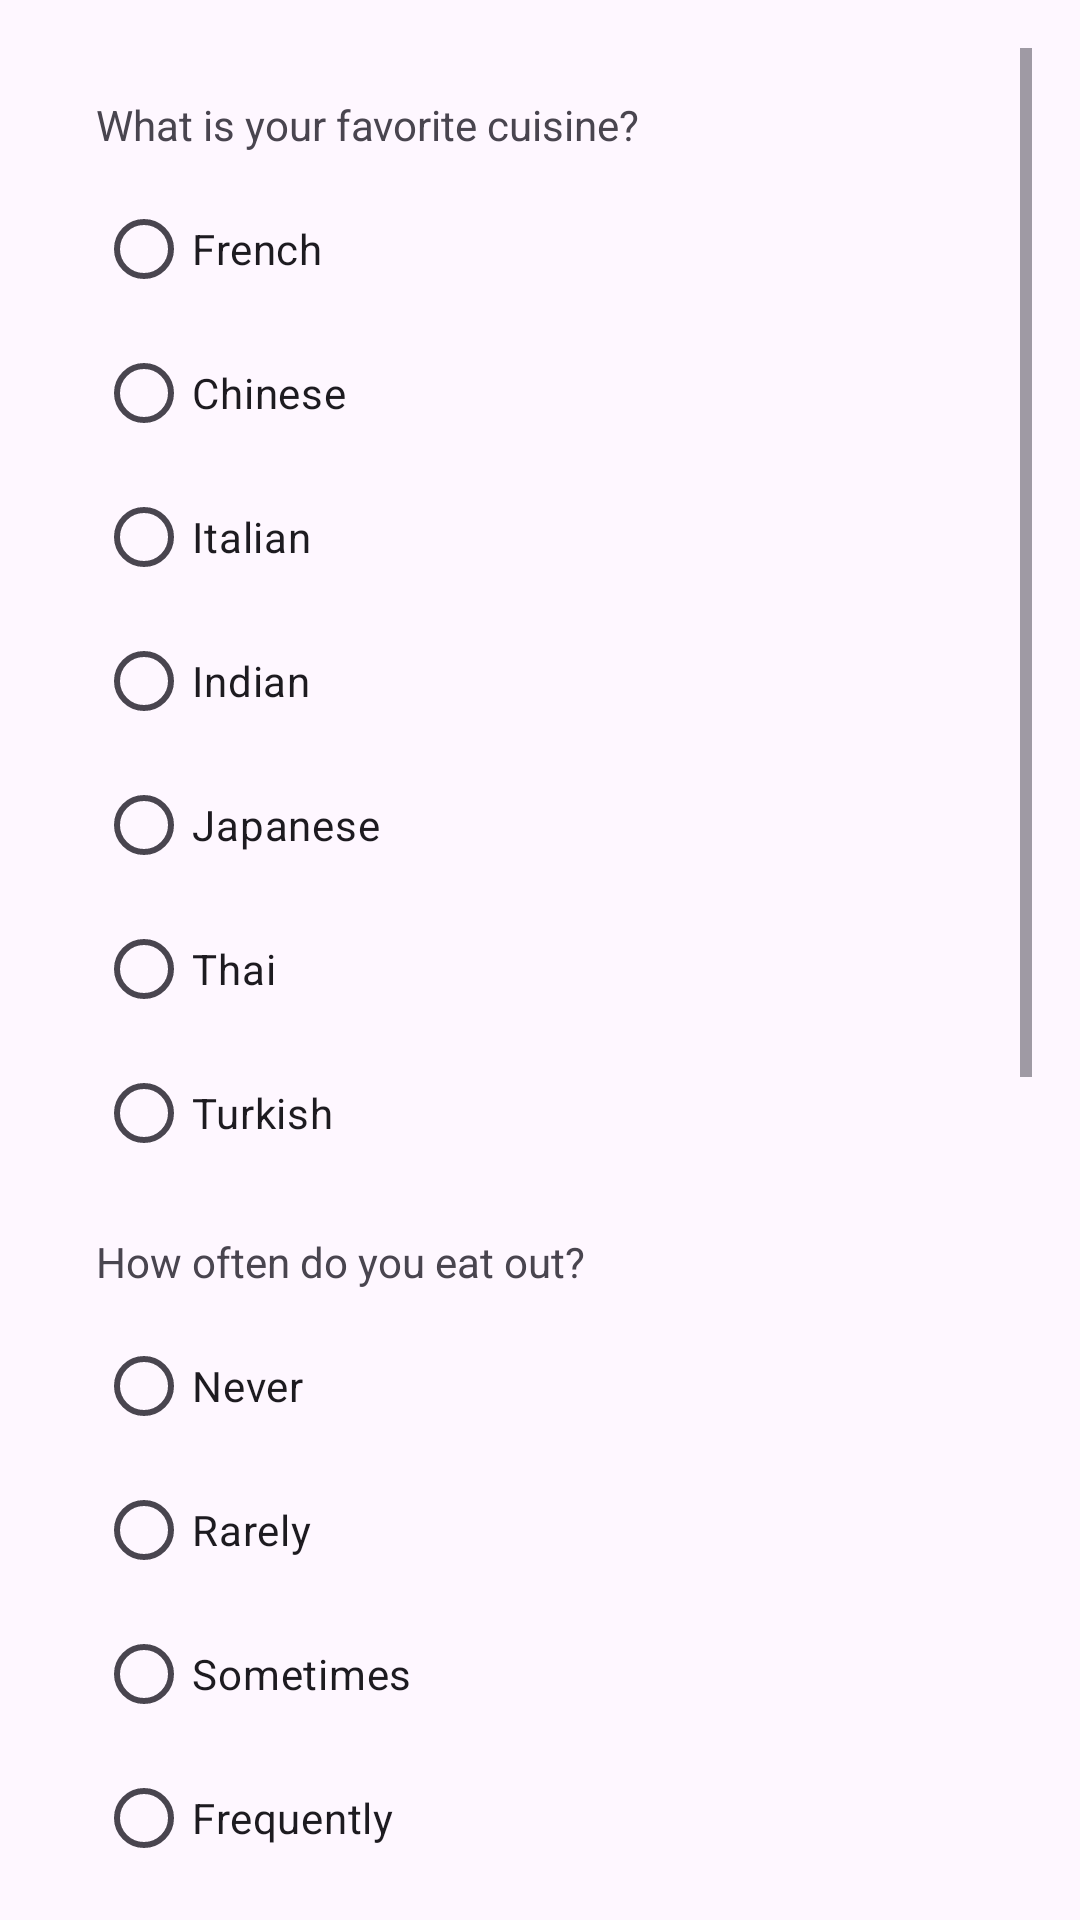

Android layout source for this screen:
<!-- AndroidManifest.xml: application theme Theme.FoodSurvey -->
<!-- res/layout/fragment_food_preferences.xml -->
<?xml version="1.0" encoding="utf-8"?>
<ScrollView xmlns:android="http://schemas.android.com/apk/res/android"
    android:layout_width="match_parent"
    android:layout_height="match_parent"
    android:padding="16dp">

    <LinearLayout
        android:layout_width="match_parent"
        android:layout_height="wrap_content"
        android:orientation="vertical"
        android:padding="16dp">

        
        <TextView
            android:layout_width="match_parent"
            android:layout_height="wrap_content"
            android:layout_marginBottom="8dp"
            android:text="What is your favorite cuisine?" />

        <RadioGroup
            android:id="@+id/radioGroupCuisine"
            android:layout_width="match_parent"
            android:layout_height="wrap_content">

            <RadioButton
                android:id="@+id/radioCuisineChinese"
                android:layout_width="wrap_content"
                android:layout_height="wrap_content"
                android:text="French" />
            <RadioButton
                android:id="@+id/radioCuisineFrench"
                android:layout_width="wrap_content"
                android:layout_height="wrap_content"
                android:text="Chinese" />
            <RadioButton
                android:id="@+id/radioCuisineItalian"
                android:layout_width="wrap_content"
                android:layout_height="wrap_content"
                android:text="Italian" />
            <RadioButton
                android:id="@+id/radioCuisineIndian"
                android:layout_width="wrap_content"
                android:layout_height="wrap_content"
                android:text="Indian" />
            <RadioButton
                android:id="@+id/radioCuisineJapanese"
                android:layout_width="wrap_content"
                android:layout_height="wrap_content"
                android:text="Japanese" />
            <RadioButton
                android:id="@+id/radioCuisineThai"
                android:layout_width="wrap_content"
                android:layout_height="wrap_content"
                android:text="Thai" />
            <RadioButton
                android:id="@+id/radioCuisineTurkish"
                android:layout_width="wrap_content"
                android:layout_height="wrap_content"
                android:text="Turkish" />


            
        </RadioGroup>

        
        <TextView
            android:layout_width="match_parent"
            android:layout_height="wrap_content"
            android:layout_marginTop="16dp"
            android:layout_marginBottom="8dp"
            android:text="How often do you eat out?" />

        <RadioGroup
            android:id="@+id/radioGroupEatOut"
            android:layout_width="match_parent"
            android:layout_height="wrap_content">

            <RadioButton
                android:id="@+id/radioEatOutNever"
                android:layout_width="wrap_content"
                android:layout_height="wrap_content"
                android:text="Never" />
            <RadioButton
                android:id="@+id/radioEatOutRarely"
                android:layout_width="wrap_content"
                android:layout_height="wrap_content"
                android:text="Rarely" />
            <RadioButton
                android:id="@+id/radioEatOutSometimes"
                android:layout_width="wrap_content"
                android:layout_height="wrap_content"
                android:text="Sometimes" />
            <RadioButton
                android:id="@+id/radioEatOutFrequently"
                android:layout_width="wrap_content"
                android:layout_height="wrap_content"
                android:text="Frequently" />
            
        </RadioGroup>

        
        <TextView
            android:layout_width="match_parent"
            android:layout_height="wrap_content"
            android:layout_marginTop="16dp"
            android:layout_marginBottom="8dp"
            android:text="Do you prefer spicy food?" />

        <RadioGroup
            android:id="@+id/radioGroupSpicy"
            android:layout_width="match_parent"
            android:layout_height="wrap_content">

            <RadioButton
                android:id="@+id/radioSpicyYes"
                android:layout_width="wrap_content"
                android:layout_height="wrap_content"
                android:text="Yes" />

            <RadioButton
                android:id="@+id/radioSpicyNo"
                android:layout_width="wrap_content"
                android:layout_height="wrap_content"
                android:text="No" />

        </RadioGroup>
        <TextView
            android:layout_width="match_parent"
            android:layout_height="wrap_content"
            android:layout_marginTop="16dp"
            android:layout_marginBottom="8dp"
            android:text="Do you prefer sea food?" />
        <RadioGroup
            android:id="@+id/radioGroupSeafood"
            android:layout_width="match_parent"
            android:layout_height="wrap_content">

            <RadioButton
                android:id="@+id/radioSeafoodYes"
                android:layout_width="wrap_content"
                android:layout_height="wrap_content"
                android:text="Yes" />

            <RadioButton
                android:id="@+id/radioSeafoodNo"
                android:layout_width="wrap_content"
                android:layout_height="wrap_content"
                android:text="No" />

        </RadioGroup>
        <TextView
            android:layout_width="match_parent"
            android:layout_height="wrap_content"
            android:layout_marginTop="16dp"
            android:layout_marginBottom="8dp"
            android:text="Do you prefer Vegiterian?" />
        <RadioGroup
            android:id="@+id/radioGroupVegetarian"
            android:layout_width="match_parent"
            android:layout_height="wrap_content">

            <RadioButton
                android:id="@+id/radioVegetarianYes"
                android:layout_width="wrap_content"
                android:layout_height="wrap_content"
                android:text="Yes" />

            <RadioButton
                android:id="@+id/radioVegetarianNo"
                android:layout_width="wrap_content"
                android:layout_height="wrap_content"
                android:text="No" />

        </RadioGroup>


        
        <Button
            android:id="@+id/submitFoodPreferences"
            android:layout_width="200dp"
            android:layout_height="match_parent"
            android:layout_marginLeft="20dp"
            android:layout_marginTop="24dp"
            android:background="@drawable/button_background"
            android:text="Submit" />
    </LinearLayout>
</ScrollView>
<!-- resources referenced by this layout -->
<resources>
  <style name="Theme.FoodSurvey" parent="Base.Theme.FoodSurvey" />
  <style name="Base.Theme.FoodSurvey" parent="Theme.Material3.DayNight.NoActionBar">
          
          
      </style>
</resources>
